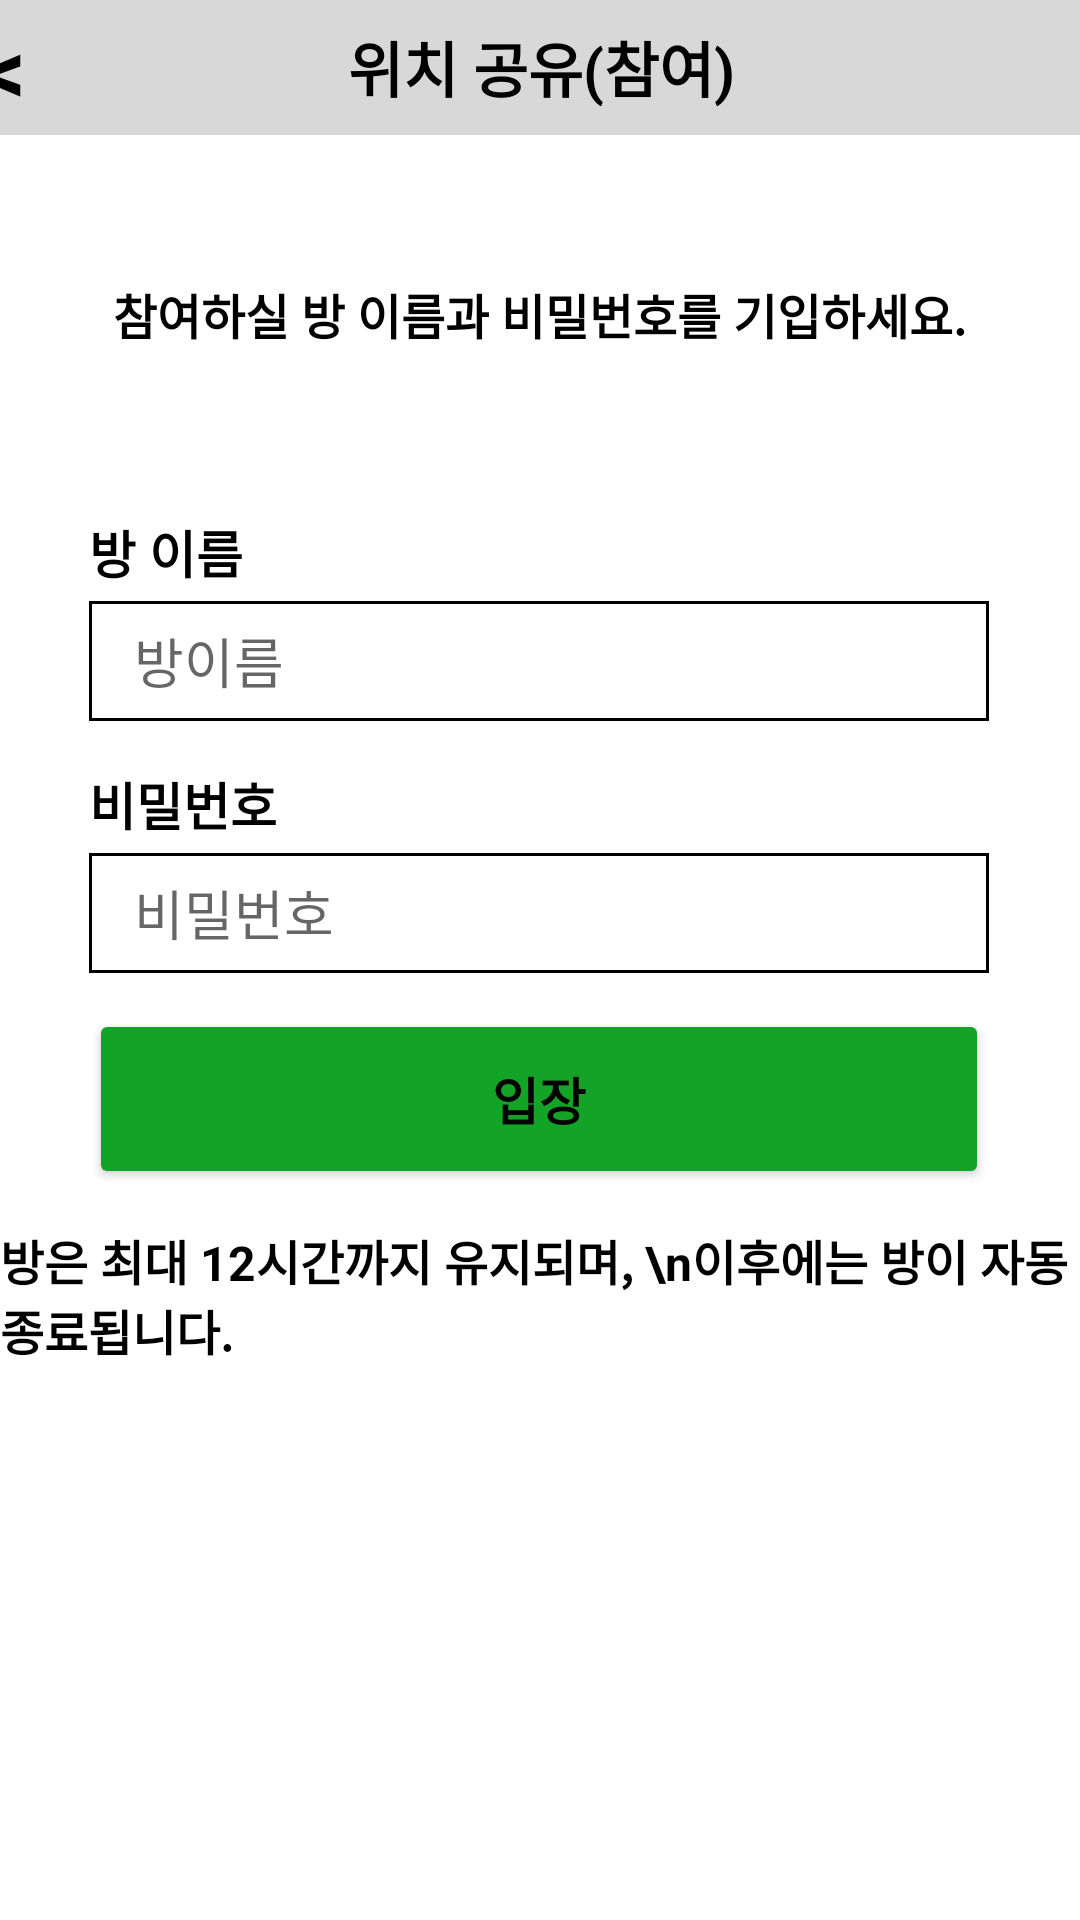

This screen was rendered from an Android layout file. Write that file and the resources it references.
<!-- AndroidManifest.xml: application theme Theme.Iamhere -->
<!-- res/layout/activity_mshare1_2join.xml -->
<?xml version="1.0" encoding="utf-8"?>
<androidx.constraintlayout.widget.ConstraintLayout xmlns:android="http://schemas.android.com/apk/res/android"
    xmlns:app="http://schemas.android.com/apk/res-auto"
    xmlns:tools="http://schemas.android.com/tools"
    android:layout_width="match_parent"
    android:layout_height="match_parent"
    tools:context=".M_share_1_2join">


    <FrameLayout
        android:id="@+id/frameLayout5"
        android:layout_width="409dp"
        android:layout_height="45dp"
        android:orientation="horizontal"
        app:layout_constraintEnd_toEndOf="parent"
        app:layout_constraintStart_toStartOf="parent"
        app:layout_constraintTop_toTopOf="parent">

        <TextView
            android:layout_width="match_parent"
            android:layout_height="match_parent"
            android:background="#D9D8D8"
            android:gravity="center"
            android:text="위치 공유(참여)"
            android:textColor="#000000"
            android:textSize="20sp"
            android:textStyle="bold" />

        <TextView
            android:id="@+id/back_join"
            android:layout_width="50dp"
            android:layout_height="match_parent"
            android:background="#D9D8D8"
            android:gravity="center"
            android:text="&lt;"
            android:textColor="#000000"
            android:textSize="30sp"
            android:textStyle="bold" />
    </FrameLayout>

    <TextView
        android:id="@+id/textView17"
        android:layout_width="wrap_content"
        android:layout_height="wrap_content"
        android:layout_marginTop="48dp"
        android:text="참여하실 방 이름과 비밀번호를 기입하세요."
        android:textColor="@color/black"
        android:textSize="16sp"
        android:textStyle="bold"

        app:layout_constraintEnd_toEndOf="parent"
        app:layout_constraintHorizontal_bias="0.496"
        app:layout_constraintStart_toStartOf="parent"
        app:layout_constraintTop_toBottomOf="@+id/frameLayout5" />




    <TextView
        android:id="@+id/textView18"
        android:layout_width="wrap_content"
        android:layout_height="wrap_content"
        android:layout_marginBottom="4dp"
        android:text="방 이름"
        android:textColor="@color/black"
        android:textSize="17sp"
        android:textStyle="bold"
        app:layout_constraintBottom_toTopOf="@+id/editText5"
        app:layout_constraintStart_toStartOf="@+id/editText5" />

    <EditText
        android:id="@+id/editText5"
        android:layout_width="300dp"
        android:layout_height="40dp"
        android:layout_marginTop="84dp"
        android:background="@drawable/box_border_black"
        android:hint="방이름"
        android:maxLength="12"
        android:paddingStart="15dp"
        app:layout_constraintEnd_toEndOf="parent"
        app:layout_constraintHorizontal_bias="0.495"
        app:layout_constraintStart_toStartOf="parent"
        app:layout_constraintTop_toBottomOf="@+id/textView17" />

    <EditText
        android:id="@+id/editText6"
        android:layout_width="300dp"
        android:layout_height="40dp"
        android:maxLength="8"
        android:layout_marginTop="44dp"
        android:background="@drawable/box_border_black"
        android:hint="비밀번호"
        android:paddingStart="15dp"
        app:layout_constraintEnd_toEndOf="@+id/editText5"
        app:layout_constraintHorizontal_bias="1.0"
        app:layout_constraintStart_toStartOf="@+id/editText5"
        app:layout_constraintTop_toBottomOf="@+id/editText5" />

    <TextView
        android:id="@+id/textView19"
        android:layout_width="wrap_content"
        android:layout_height="wrap_content"
        android:layout_marginBottom="4dp"
        android:text="비밀번호"
        android:textColor="@color/black"
        android:textSize="17sp"
        android:textStyle="bold"
        app:layout_constraintBottom_toTopOf="@+id/editText6"
        app:layout_constraintStart_toStartOf="@+id/editText6" />

    <Button
        android:id="@+id/btn_JoinRoomDone"
        android:layout_width="300dp"
        android:layout_height="60dp"
        android:layout_marginTop="12dp"
        android:backgroundTint="#13A327"
        android:paddingStart="50dp"
        android:paddingEnd="50dp"
        android:text="입장"
        android:textSize="17sp"
        android:textColor="#000000"
        android:textStyle="bold"
        app:layout_constraintEnd_toEndOf="parent"
        app:layout_constraintHorizontal_bias="0.495"
        app:layout_constraintStart_toStartOf="parent"
        app:layout_constraintTop_toBottomOf="@+id/editText6" />

    <TextView
        android:layout_width="wrap_content"
        android:layout_height="wrap_content"
        android:layout_marginTop="12dp"
        android:text="방은 최대 12시간까지 유지되며, \n이후에는 방이 자동종료됩니다."
        android:textColor="@color/black"
        android:textSize="16sp"

        android:textStyle="bold"
        app:layout_constraintEnd_toEndOf="parent"
        app:layout_constraintHorizontal_bias="0.497"
        app:layout_constraintStart_toStartOf="parent"
        app:layout_constraintTop_toBottomOf="@+id/btn_JoinRoomDone" />

</androidx.constraintlayout.widget.ConstraintLayout>
<!-- resources referenced by this layout -->
<resources>
  <!-- drawable box_border_black (drawable) -->
  <?xml version="1.0" encoding="utf-8"?>
  <shape xmlns:android="http://schemas.android.com/apk/res/android"
      android:shape="rectangle" android:thickness="0dp">
      <stroke android:width="1dp" android:color="#000000"/>
      <solid android:color="#ffffff"/>
  </shape>
  <style name="Theme.Iamhere" parent="Theme.MaterialComponents.DayNight.DarkActionBar">
          
          <item name="windowActionBar">false</item>
          <item name="windowNoTitle">true</item>
          
          <item name="colorPrimary">#01A808</item>
          <item name="colorPrimaryVariant">#4CAF50</item>
          <item name="colorOnPrimary">@color/white</item>
          
          <item name="colorSecondary">@color/teal_200</item>
          <item name="colorSecondaryVariant">@color/teal_700</item>
          <item name="colorOnSecondary">@color/black</item>
          
          <item name="android:statusBarColor" tools:targetApi="l">?attr/colorPrimaryVariant</item>
          
      </style>
  <!-- not gathered from this repository: default colours our renderer supplied (Android Studio template values) -->
  <color name="teal_200">#FF03DAC5</color>
  <color name="teal_700">#FF018786</color>
  <color name="black">#FF000000</color>
  <color name="white">#FFFFFFFF</color>
</resources>
